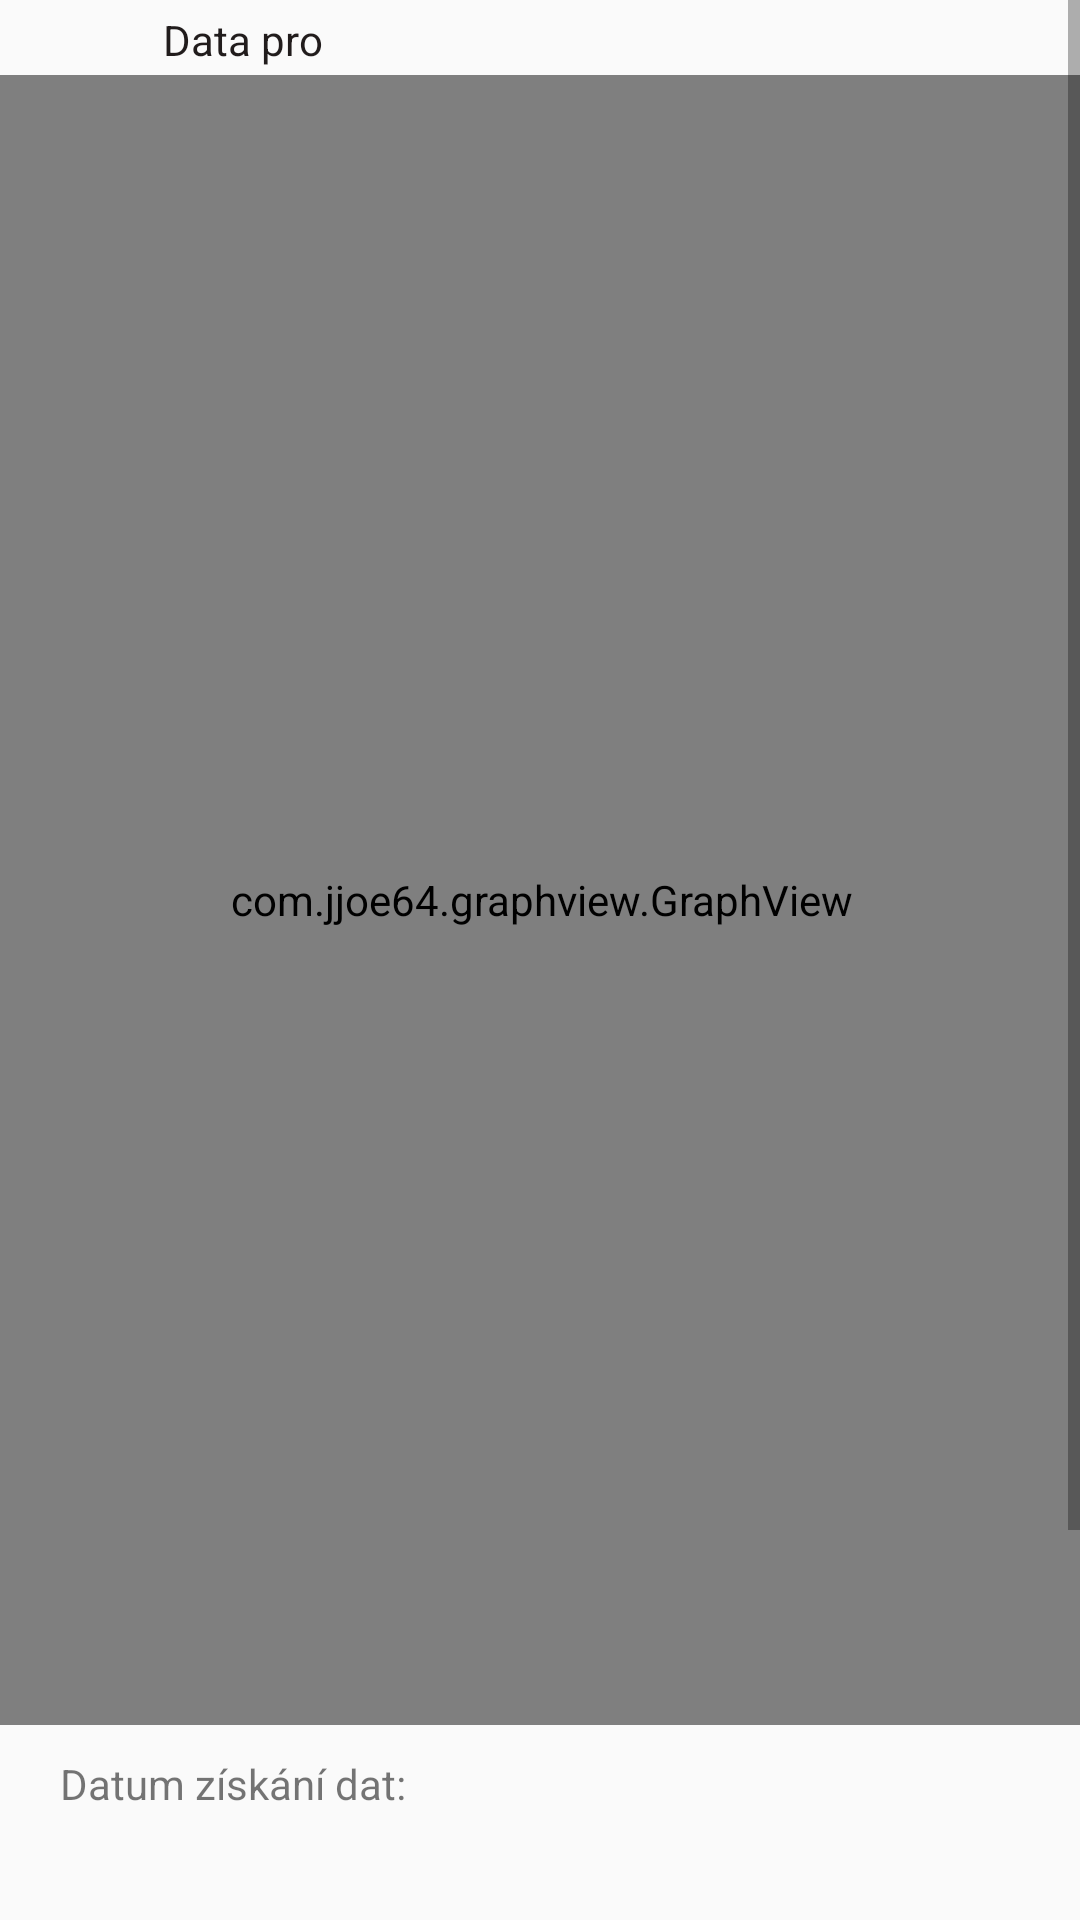

Android layout source for this screen:
<!-- AndroidManifest.xml: application theme AppTheme -->
<!-- res/layout/fragment_second.xml -->
<?xml version="1.0" encoding="utf-8"?>
<ScrollView
    android:layout_width="match_parent"
    android:layout_height="match_parent"
    xmlns:android="http://schemas.android.com/apk/res/android">
<androidx.constraintlayout.widget.ConstraintLayout xmlns:android="http://schemas.android.com/apk/res/android"
    xmlns:app="http://schemas.android.com/apk/res-auto"
    xmlns:tools="http://schemas.android.com/tools"
    android:layout_width="match_parent"
    android:layout_height="match_parent"
    tools:context=".SecondFragment">

    <com.jjoe64.graphview.GraphView
        android:id="@+id/graphView"
        android:layout_width="370dp"
        android:layout_height="550dp"
        android:layout_marginTop="25dp"
        app:layout_constraintEnd_toEndOf="parent"
        app:layout_constraintStart_toStartOf="parent"
        app:layout_constraintTop_toTopOf="parent" />

    <TextView
        android:id="@+id/textViewRegion"
        android:layout_width="wrap_content"
        android:layout_height="wrap_content"
        android:layout_marginTop="10dp"
        android:layout_marginEnd="195dp"
        android:layout_marginBottom="9dp"
        android:textColor="@color/colorTextBasic"
        android:text="Data pro "
        app:layout_constraintBottom_toTopOf="@+id/graphView"
        app:layout_constraintEnd_toEndOf="parent"
        app:layout_constraintStart_toStartOf="parent"
        app:layout_constraintTop_toTopOf="parent" />

    <Button
        android:id="@+id/button_second"
        android:layout_width="wrap_content"
        android:layout_height="wrap_content"
        android:text="@string/next_info"
        android:textSize="20sp"
        android:background="@drawable/my_button_bg"
        android:layout_marginTop="180dp"
        app:layout_constraintBottom_toBottomOf="parent"
        app:layout_constraintEnd_toEndOf="parent"
        app:layout_constraintHorizontal_bias="0.498"
        app:layout_constraintStart_toStartOf="parent"
        app:layout_constraintTop_toBottomOf="@id/graphView" />

    <TextView
        android:id="@+id/txt_data_from"
        android:layout_width="wrap_content"
        android:layout_height="wrap_content"
        android:layout_marginStart="20dp"
        android:layout_marginTop="10dp"
        android:text="@string/data_from"
        app:layout_constraintBottom_toBottomOf="parent"
        app:layout_constraintEnd_toEndOf="parent"
        app:layout_constraintHorizontal_bias="0.0"
        app:layout_constraintStart_toStartOf="parent"
        app:layout_constraintTop_toBottomOf="@+id/graphView"
        app:layout_constraintVertical_bias="0.0" />

    <TextView
        android:id="@+id/txt_number_deaths"
        android:layout_width="wrap_content"
        android:layout_height="wrap_content"
        android:layout_marginStart="20dp"
        android:layout_marginTop="10dp"
        android:layout_marginBottom="80dp"
        android:text="@string/number_deaths"
        android:textColor="@color/colorTextBasic"
        android:textSize="18sp"
        app:layout_constraintBottom_toBottomOf="parent"
        app:layout_constraintEnd_toEndOf="parent"
        app:layout_constraintHorizontal_bias="0.0"
        app:layout_constraintStart_toStartOf="parent"
        app:layout_constraintTop_toBottomOf="@+id/txt_data_from"
      />

    <TextView
        android:id="@+id/txt_number_cured"
        android:layout_width="wrap_content"
        android:layout_height="wrap_content"
        android:layout_marginStart="20dp"
        android:layout_marginTop="5dp"
        android:layout_marginEnd="336dp"
        android:text="@string/number_cured"
        android:textColor="@color/colorTextBasic"
        android:textSize="18sp"
        app:layout_constraintBottom_toBottomOf="parent"
        app:layout_constraintEnd_toEndOf="parent"
        app:layout_constraintHorizontal_bias="0.0"
        app:layout_constraintStart_toStartOf="parent"
        app:layout_constraintTop_toBottomOf="@+id/txt_number_deaths"
        app:layout_constraintVertical_bias="0.2" />

</androidx.constraintlayout.widget.ConstraintLayout>
</ScrollView>
<!-- resources referenced by this layout -->
<resources>
  <color name="colorTextBasic">#211C1C</color>
  <!-- drawable my_button_bg (drawable) -->
  <?xml version="1.0" encoding="utf-8"?>
  <shape xmlns:android="http://schemas.android.com/apk/res/android"
      android:shape="rectangle">
      <gradient android:startColor="@color/colorButton"
          android:endColor="@color/colorButton"
          android:angle="270" />
      <corners android:radius="3dp" />
      <stroke android:width="8px" android:color="@color/colorAccent"/>
  </shape>
  <string name="data_from">Datum získání dat: </string>
  <string name="next_info">Další informace</string>
  <string name="number_cured">Aktuální počet uzdravených: </string>
  <string name="number_deaths">Aktuální počet úmrtí: </string>
  <style name="AppTheme" parent="Theme.AppCompat.Light.DarkActionBar">
          
          <item name="colorPrimary">@color/colorPrimary</item>
          <item name="colorPrimaryDark">@color/colorPrimaryDark</item>
          <item name="actionBarSize">80dp</item>
      </style>
  <color name="colorButton">#BDBDBD</color>
  <color name="colorAccent">#C70039 </color>
  <color name="colorPrimary">#8D0606</color>
  <color name="colorPrimaryDark">#900C3F</color>
</resources>
